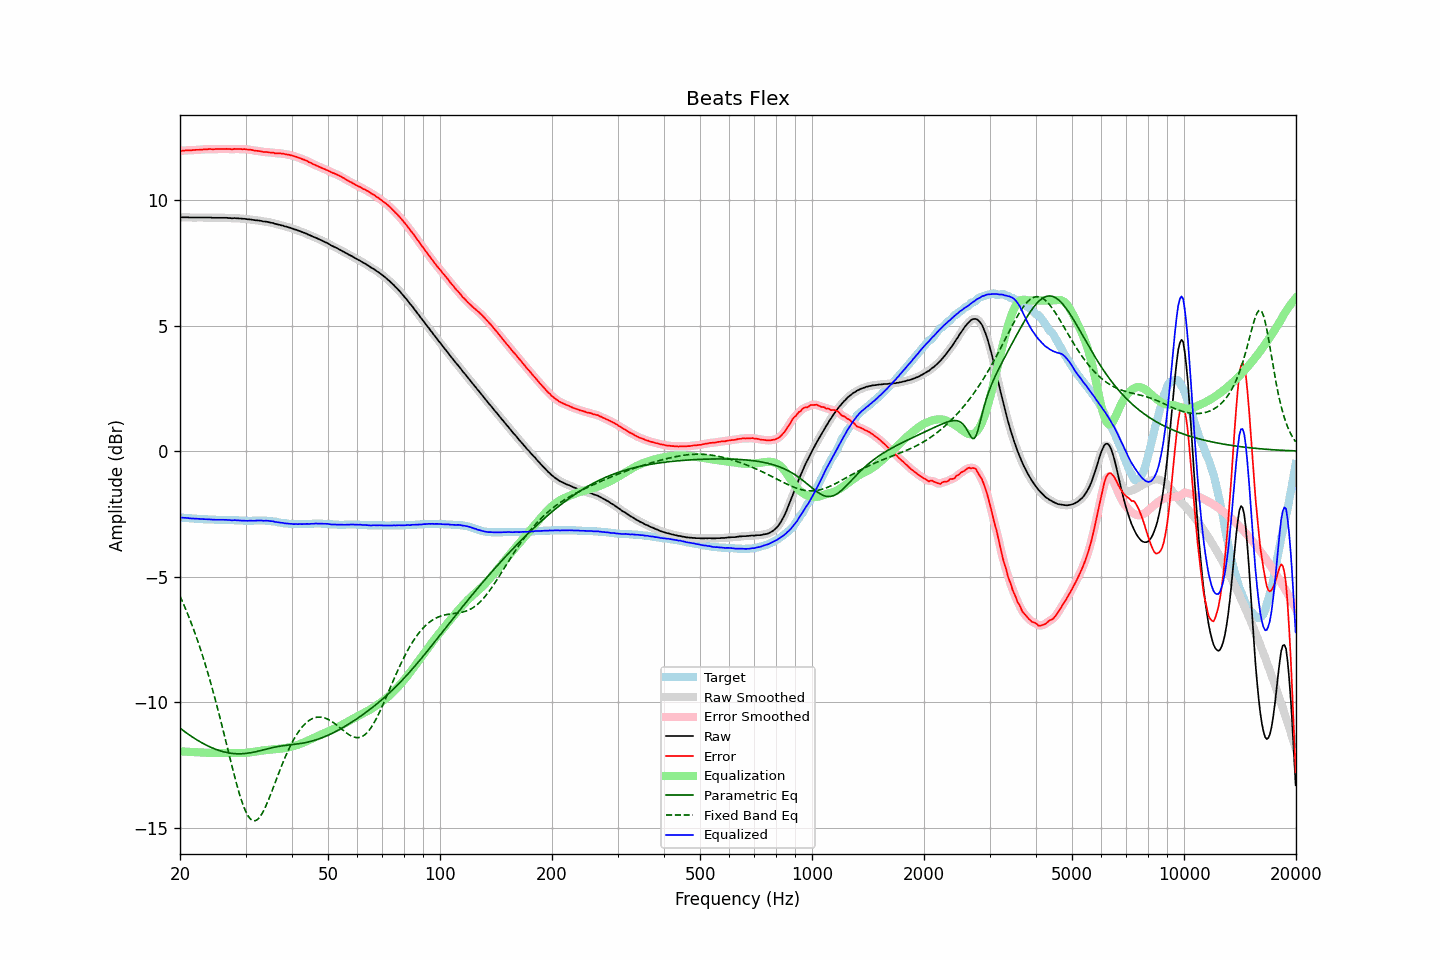

Values plotted in this chart, from the file beside it:
frequency, raw, error, smoothed, error_smoothed, equalization, parametric_eq, fixed_band_eq, equalized_raw, equalized_smoothed, target
20.00, 9.31, 11.96, 9.31, 11.96, -11.96, -11.03, -5.78, -2.65, -2.65, -2.65
20.20, 9.31, 11.96, 9.31, 11.96, -11.96, -11.08, -5.92, -2.65, -2.65, -2.65
20.40, 9.31, 11.97, 9.31, 11.97, -11.97, -11.13, -6.06, -2.65, -2.65, -2.66
20.61, 9.31, 11.97, 9.31, 11.97, -11.97, -11.18, -6.21, -2.66, -2.66, -2.66
20.81, 9.31, 11.98, 9.31, 11.98, -11.97, -11.22, -6.37, -2.66, -2.66, -2.67
21.02, 9.31, 11.98, 9.31, 11.98, -11.98, -11.27, -6.52, -2.67, -2.67, -2.67
21.23, 9.30, 11.98, 9.30, 11.98, -11.98, -11.31, -6.68, -2.68, -2.68, -2.68
21.44, 9.30, 11.98, 9.30, 11.98, -11.98, -11.36, -6.85, -2.68, -2.68, -2.68
21.66, 9.30, 11.99, 9.30, 11.99, -11.99, -11.40, -7.02, -2.69, -2.69, -2.69
21.87, 9.30, 11.99, 9.30, 11.99, -11.99, -11.44, -7.20, -2.69, -2.69, -2.69
22.09, 9.30, 12.00, 9.30, 12.00, -11.99, -11.48, -7.37, -2.69, -2.69, -2.70
22.31, 9.30, 12.00, 9.30, 12.00, -12.00, -11.52, -7.56, -2.70, -2.70, -2.70
22.54, 9.30, 12.00, 9.30, 12.00, -12.00, -11.56, -7.75, -2.70, -2.70, -2.70
22.76, 9.30, 12.01, 9.30, 12.01, -12.01, -11.60, -7.94, -2.71, -2.71, -2.71
22.99, 9.30, 12.01, 9.30, 12.01, -12.01, -11.63, -8.14, -2.71, -2.71, -2.71
23.22, 9.30, 12.02, 9.30, 12.02, -12.02, -11.67, -8.34, -2.71, -2.71, -2.72
23.45, 9.30, 12.02, 9.30, 12.02, -12.02, -11.70, -8.55, -2.72, -2.72, -2.72
23.69, 9.30, 12.02, 9.30, 12.02, -12.02, -11.73, -8.77, -2.72, -2.72, -2.72
23.92, 9.30, 12.03, 9.30, 12.02, -12.02, -11.76, -8.99, -2.72, -2.72, -2.73
24.16, 9.30, 12.03, 9.30, 12.02, -12.02, -11.79, -9.21, -2.72, -2.73, -2.73
24.40, 9.29, 12.02, 9.29, 12.02, -12.02, -11.82, -9.44, -2.73, -2.73, -2.73
24.65, 9.29, 12.02, 9.29, 12.02, -12.03, -11.85, -9.67, -2.73, -2.73, -2.73
24.89, 9.29, 12.03, 9.29, 12.02, -12.03, -11.87, -9.91, -2.73, -2.74, -2.74
25.14, 9.29, 12.03, 9.29, 12.03, -12.03, -11.90, -10.15, -2.74, -2.74, -2.74
25.39, 9.29, 12.03, 9.29, 12.03, -12.03, -11.92, -10.40, -2.74, -2.74, -2.74
25.65, 9.29, 12.03, 9.29, 12.03, -12.03, -11.94, -10.65, -2.74, -2.74, -2.74
25.91, 9.29, 12.03, 9.29, 12.03, -12.03, -11.96, -10.91, -2.74, -2.74, -2.74
26.16, 9.29, 12.03, 9.29, 12.03, -12.03, -11.97, -11.16, -2.74, -2.74, -2.74
26.43, 9.29, 12.03, 9.29, 12.03, -12.03, -11.99, -11.42, -2.74, -2.74, -2.74
26.69, 9.29, 12.04, 9.29, 12.03, -12.03, -12.00, -11.68, -2.74, -2.74, -2.75
26.96, 9.28, 12.03, 9.28, 12.03, -12.03, -12.02, -11.94, -2.75, -2.74, -2.75
27.23, 9.28, 12.03, 9.28, 12.02, -12.03, -12.03, -12.20, -2.75, -2.75, -2.75
27.50, 9.27, 12.02, 9.28, 12.02, -12.03, -12.04, -12.46, -2.76, -2.75, -2.75
27.77, 9.27, 12.02, 9.27, 12.03, -12.03, -12.04, -12.72, -2.76, -2.75, -2.75
28.05, 9.28, 12.04, 9.27, 12.03, -12.03, -12.05, -12.97, -2.75, -2.75, -2.76
28.33, 9.27, 12.03, 9.27, 12.03, -12.03, -12.05, -13.21, -2.76, -2.75, -2.76
28.62, 9.27, 12.03, 9.27, 12.03, -12.03, -12.06, -13.44, -2.76, -2.76, -2.76
28.90, 9.26, 12.03, 9.26, 12.03, -12.03, -12.06, -13.66, -2.77, -2.76, -2.77
29.19, 9.26, 12.03, 9.26, 12.03, -12.03, -12.05, -13.86, -2.77, -2.77, -2.77
29.48, 9.25, 12.02, 9.25, 12.03, -12.03, -12.05, -14.05, -2.77, -2.77, -2.77
29.78, 9.25, 12.03, 9.25, 12.02, -12.02, -12.05, -14.22, -2.77, -2.77, -2.78
30.08, 9.24, 12.02, 9.24, 12.02, -12.02, -12.04, -14.37, -2.78, -2.78, -2.78
30.38, 9.23, 12.01, 9.24, 12.01, -12.01, -12.03, -14.49, -2.78, -2.77, -2.78
30.68, 9.23, 12.01, 9.23, 12.01, -12.00, -12.02, -14.59, -2.77, -2.77, -2.78
30.99, 9.22, 12.00, 9.22, 12.00, -12.00, -12.01, -14.66, -2.77, -2.77, -2.78
31.30, 9.21, 11.99, 9.21, 11.99, -11.99, -12.00, -14.71, -2.77, -2.77, -2.78
31.61, 9.20, 11.97, 9.20, 11.97, -11.98, -11.99, -14.72, -2.77, -2.77, -2.77
31.93, 9.19, 11.96, 9.19, 11.96, -11.97, -11.97, -14.72, -2.77, -2.77, -2.77
32.24, 9.19, 11.96, 9.19, 11.95, -11.95, -11.96, -14.68, -2.76, -2.77, -2.77
32.57, 9.18, 11.95, 9.18, 11.95, -11.94, -11.94, -14.62, -2.76, -2.76, -2.77
32.89, 9.17, 11.94, 9.17, 11.94, -11.94, -11.93, -14.54, -2.76, -2.76, -2.77
33.22, 9.16, 11.93, 9.16, 11.92, -11.93, -11.91, -14.44, -2.77, -2.77, -2.77
33.55, 9.14, 11.91, 9.15, 11.92, -11.92, -11.90, -14.33, -2.78, -2.77, -2.77
33.89, 9.14, 11.91, 9.14, 11.91, -11.91, -11.88, -14.19, -2.77, -2.77, -2.77
34.23, 9.13, 11.91, 9.13, 11.90, -11.90, -11.86, -14.05, -2.77, -2.78, -2.78
34.57, 9.12, 11.90, 9.12, 11.90, -11.90, -11.85, -13.90, -2.78, -2.78, -2.78
34.92, 9.10, 11.89, 9.11, 11.90, -11.89, -11.83, -13.74, -2.79, -2.78, -2.79
35.27, 9.09, 11.89, 9.09, 11.89, -11.88, -11.82, -13.57, -2.79, -2.79, -2.80
35.62, 9.08, 11.89, 9.07, 11.88, -11.88, -11.80, -13.40, -2.80, -2.80, -2.81
35.97, 9.05, 11.86, 9.06, 11.87, -11.87, -11.79, -13.23, -2.82, -2.81, -2.81
... 635 more rows
